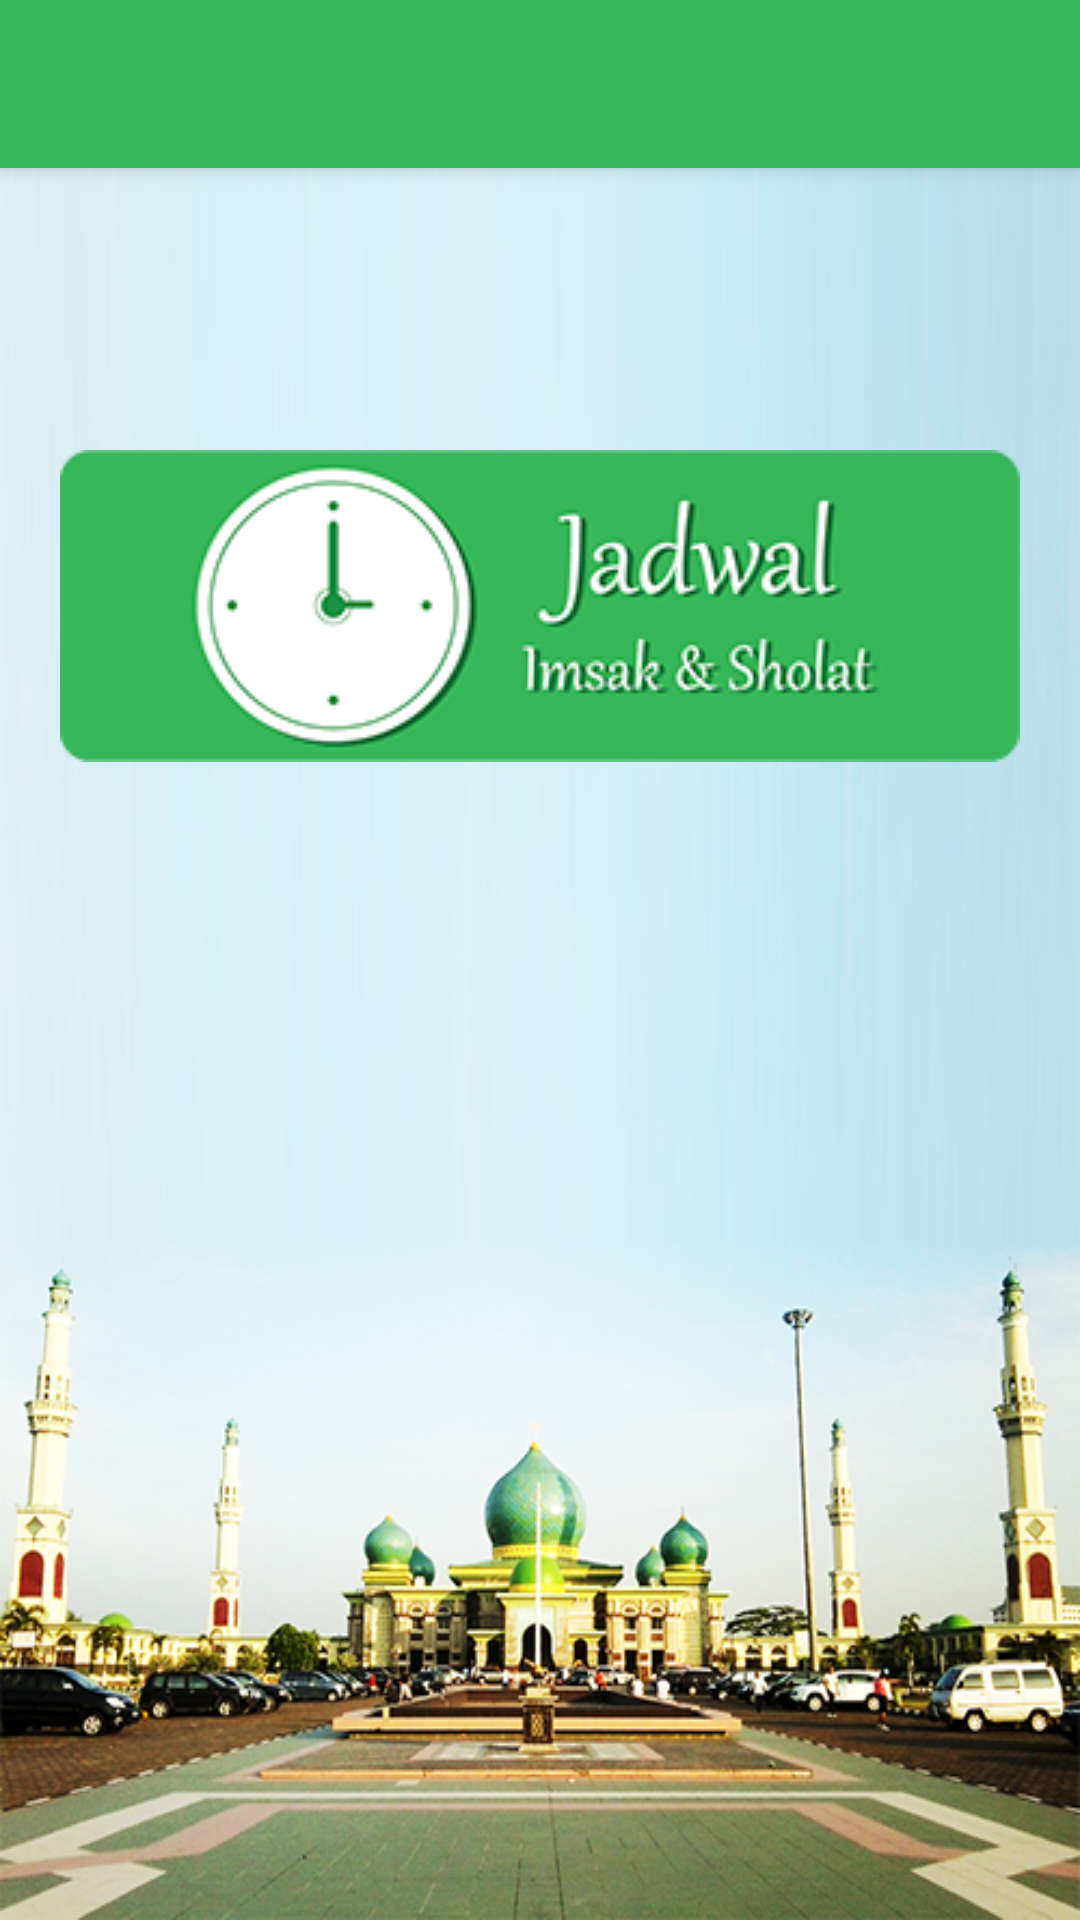

This screen was rendered from an Android layout file. Write that file and the resources it references.
<!-- AndroidManifest.xml: application theme AppTheme -->
<!-- res/layout/activity_main.xml -->
<RelativeLayout xmlns:android="http://schemas.android.com/apk/res/android"
    xmlns:tools="http://schemas.android.com/tools" android:layout_width="match_parent"
    android:layout_height="match_parent"

    android:background="@drawable/bg_mesjid"
    tools:context=".MainActivity"
    >
    <include
        android:id="@+id/tool_bar"
        layout="@layout/tool_bar"
        ></include>

    <TextView
        android:id="@+id/textview1"
        android:layout_width="wrap_content"
        android:layout_height="wrap_content"
        android:layout_centerHorizontal="true"
        android:layout_centerVertical="true"
        android:layout_below="@+id/jadwal_btn"
        android:layout_marginTop="45dp"
        android:textColor="@color/ColorPrimary" />

    <ImageButton
        android:layout_width="wrap_content"
        android:layout_height="wrap_content"
        android:id="@+id/jadwal_btn"
        android:src="@drawable/jadwalsolat"


        android:layout_marginTop="150dp"
        android:background="@null"
        android:layout_centerHorizontal="true"
        android:clickable="false" />

    

    

</RelativeLayout>
<!-- res/layout/tool_bar.xml (included above) -->
<?xml version="1.0" encoding="utf-8"?>
<android.support.v7.widget.Toolbar xmlns:android="http://schemas.android.com/apk/res/android"
    android:layout_width="match_parent" android:layout_height="wrap_content"
    android:background="@color/ColorPrimary"
   android:elevation="4dp"
    >

</android.support.v7.widget.Toolbar>
<!-- resources referenced by this layout -->
<resources>
  <color name="ColorPrimary">#37b559</color>
  <!-- drawable bg_mesjid: jpg bitmap (drawable, 214060 bytes) -->
  <!-- drawable btn_tempatmakan: png bitmap (drawable, 25947 bytes) -->
  <!-- drawable jadwalsolat: png bitmap (drawable, 22811 bytes) -->
  <style name="AppTheme" parent="Theme.AppCompat.Light.NoActionBar">
          <item name="android:actionBarWidgetTheme">@style/ActionBarWidget</item>
          <item name="colorPrimary">@color/ColorPrimary</item>
          <item name="colorPrimaryDark">@color/ColorPrimaryDark</item>
          
          <item name="android:textColorPrimary">@color/my_primary_text</item>
  
          
          <item name="android:textColorSecondary">@color/my_secondary_text</item>
          
          <item name="colorAccent">@color/ColorPrimary</item>
      </style>
  <style name="ActionBarWidget" parent="Theme.AppCompat.Light.DarkActionBar" />
  <color name="ColorPrimaryDark">#1b9346</color>
  <color name="my_primary_text">#ffffff</color>
  <color name="my_secondary_text">#ffffff</color>
</resources>
